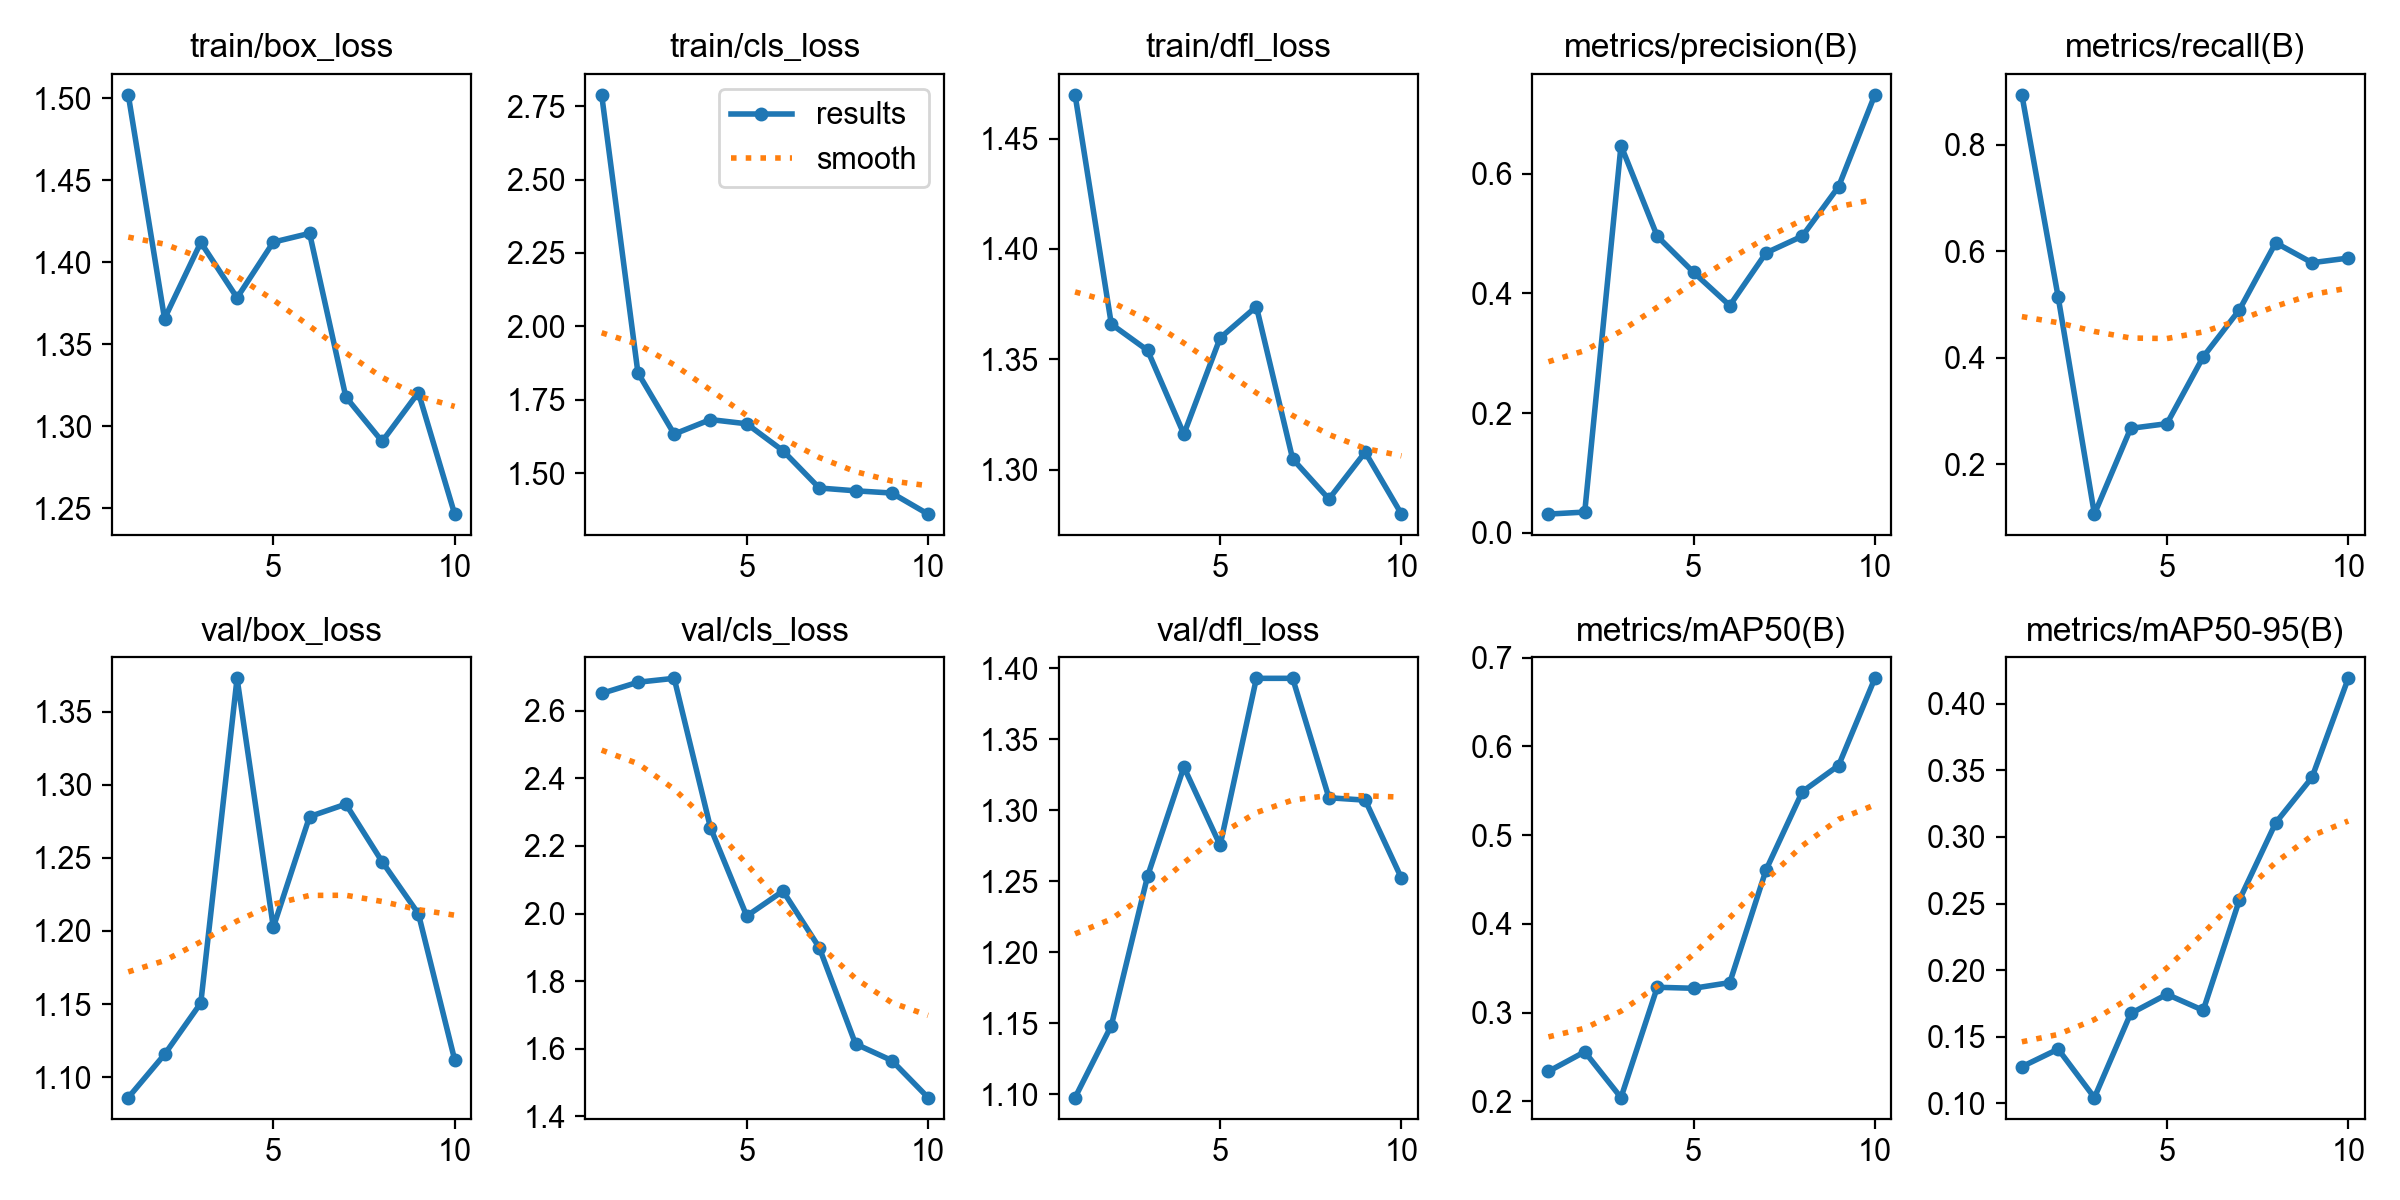

Values plotted in this chart, from the file beside it:
epoch, time, train/box_loss, train/cls_loss, train/dfl_loss, metrics/precision(B), metrics/recall(B), metrics/mAP50(B), metrics/mAP50-95(B), val/box_loss, val/cls_loss, val/dfl_loss, lr/pg0, lr/pg1, lr/pg2
1, 4.378, 1.502, 2.789, 1.47, 0.0314, 0.894, 0.2338, 0.1275, 1.086, 2.651, 1.098, 0.00028, 0.00028, 0.00028
2, 5.786, 1.366, 1.842, 1.366, 0.03479, 0.5143, 0.2559, 0.1407, 1.116, 2.684, 1.148, 0.0005226, 0.0005226, 0.0005226
3, 7.242, 1.412, 1.633, 1.354, 0.6471, 0.106, 0.2043, 0.1044, 1.151, 2.695, 1.254, 0.0007058, 0.0007058, 0.0007058
4, 8.606, 1.378, 1.683, 1.316, 0.4955, 0.2671, 0.3286, 0.1675, 1.373, 2.254, 1.33, 0.0008295, 0.0008295, 0.0008295
5, 9.995, 1.412, 1.668, 1.36, 0.4354, 0.2759, 0.3275, 0.1819, 1.202, 1.993, 1.275, 0.0008939, 0.0008939, 0.0008939
6, 11.36, 1.418, 1.576, 1.374, 0.3798, 0.4014, 0.3339, 0.1698, 1.278, 2.066, 1.393, 0.0008989, 0.0008989, 0.0008989
7, 12.65, 1.318, 1.45, 1.305, 0.4678, 0.4901, 0.4609, 0.2528, 1.287, 1.899, 1.393, 0.000812, 0.000812, 0.000812
8, 14.02, 1.291, 1.44, 1.287, 0.4958, 0.6159, 0.549, 0.3106, 1.247, 1.614, 1.309, 0.000614, 0.000614, 0.000614
9, 15.36, 1.321, 1.433, 1.308, 0.5784, 0.5785, 0.5785, 0.3446, 1.212, 1.565, 1.307, 0.000416, 0.000416, 0.000416
10, 17.16, 1.247, 1.361, 1.28, 0.7318, 0.5872, 0.6768, 0.419, 1.112, 1.456, 1.252, 0.000218, 0.000218, 0.000218
